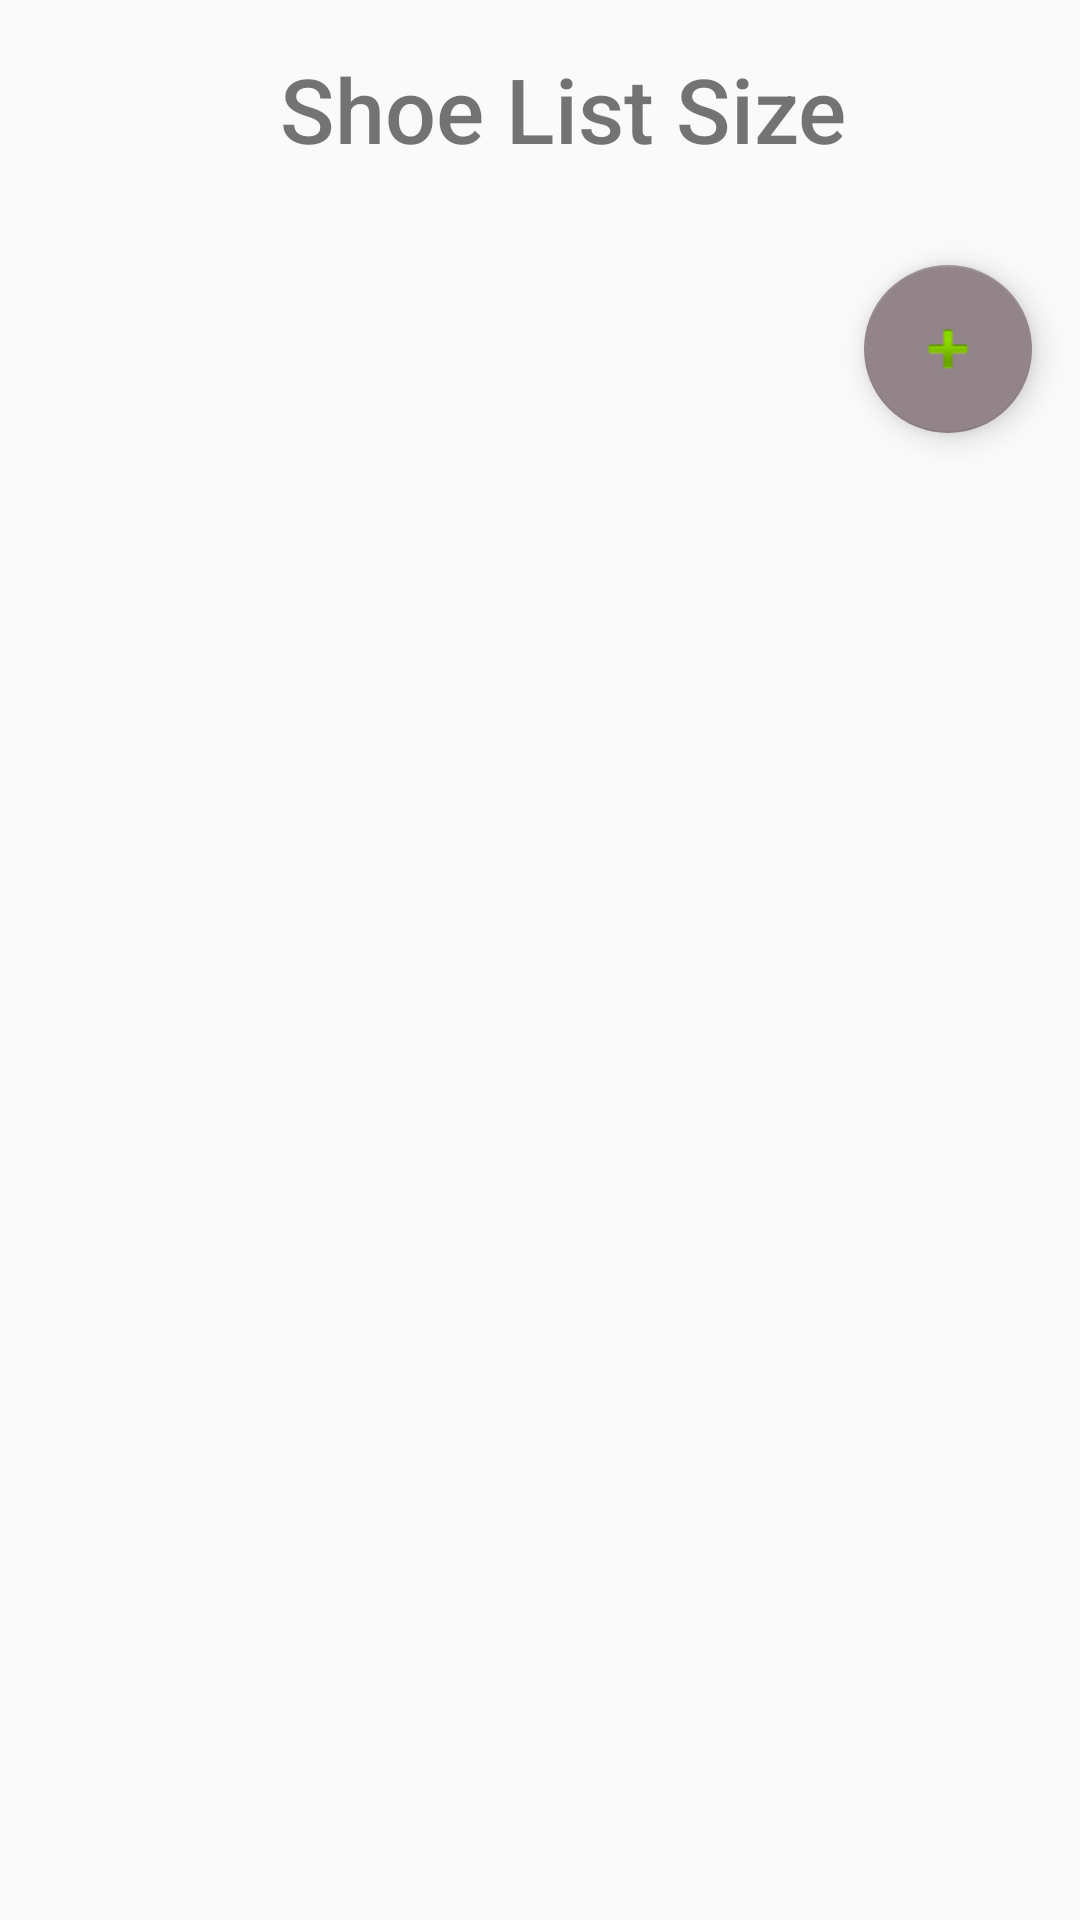

Write the Android layout XML for this screen, with the resource values it uses.
<!-- AndroidManifest.xml: application theme AppTheme -->
<!-- res/layout/shoe_list_fragment.xml -->
<?xml version="1.0" encoding="utf-8"?>
<layout xmlns:android="http://schemas.android.com/apk/res/android"
    xmlns:app="http://schemas.android.com/apk/res-auto"
    xmlns:tools="http://schemas.android.com/tools">

    <androidx.core.widget.NestedScrollView
        android:layout_width="match_parent"
        android:layout_height="match_parent"
        tools:context=".ShoeListFragment">

        <LinearLayout
            android:layout_width="match_parent"
            android:layout_height="wrap_content"
            android:layout_marginStart="16dp"
            android:orientation="vertical">

            <TextView
                android:layout_width="wrap_content"
                android:layout_height="wrap_content"
                android:layout_margin="@dimen/text_margin"
                android:layout_gravity="center"
                android:textSize="@dimen/title_text_size"
                android:fontFamily="sans-serif-medium"
                android:text="Shoe List Size" />

            <androidx.recyclerview.widget.RecyclerView
                android:id="@+id/list_recycler_view"
                android:layout_width="match_parent"
                android:layout_height="match_parent">

            </androidx.recyclerview.widget.RecyclerView>

            <com.google.android.material.floatingactionbutton.FloatingActionButton
                android:id="@+id/fab"
                android:layout_width="wrap_content"
                android:layout_height="wrap_content"
                android:layout_margin="16dp"
                android:layout_gravity="center_horizontal|end"
                android:contentDescription="@string/submit_button"
                android:src="@android:drawable/ic_input_add" />


        </LinearLayout>


    </androidx.core.widget.NestedScrollView>


</layout>
<!-- resources referenced by this layout -->
<resources>
  <dimen name="text_margin">16dp</dimen>
  <dimen name="title_text_size">30sp</dimen>
  <string name="submit_button">Submit</string>
  <style name="AppTheme" parent="Theme.AppCompat.Light.DarkActionBar">
          
          <item name="colorPrimary">@color/colorPrimary</item>
          <item name="colorPrimaryDark">@color/colorPrimaryDark</item>
          <item name="colorAccent">@color/colorAccent</item>
      </style>
  <color name="colorPrimary">#008577</color>
  <color name="colorPrimaryDark">#00574B</color>
  <color name="colorAccent">#938489</color>
</resources>
